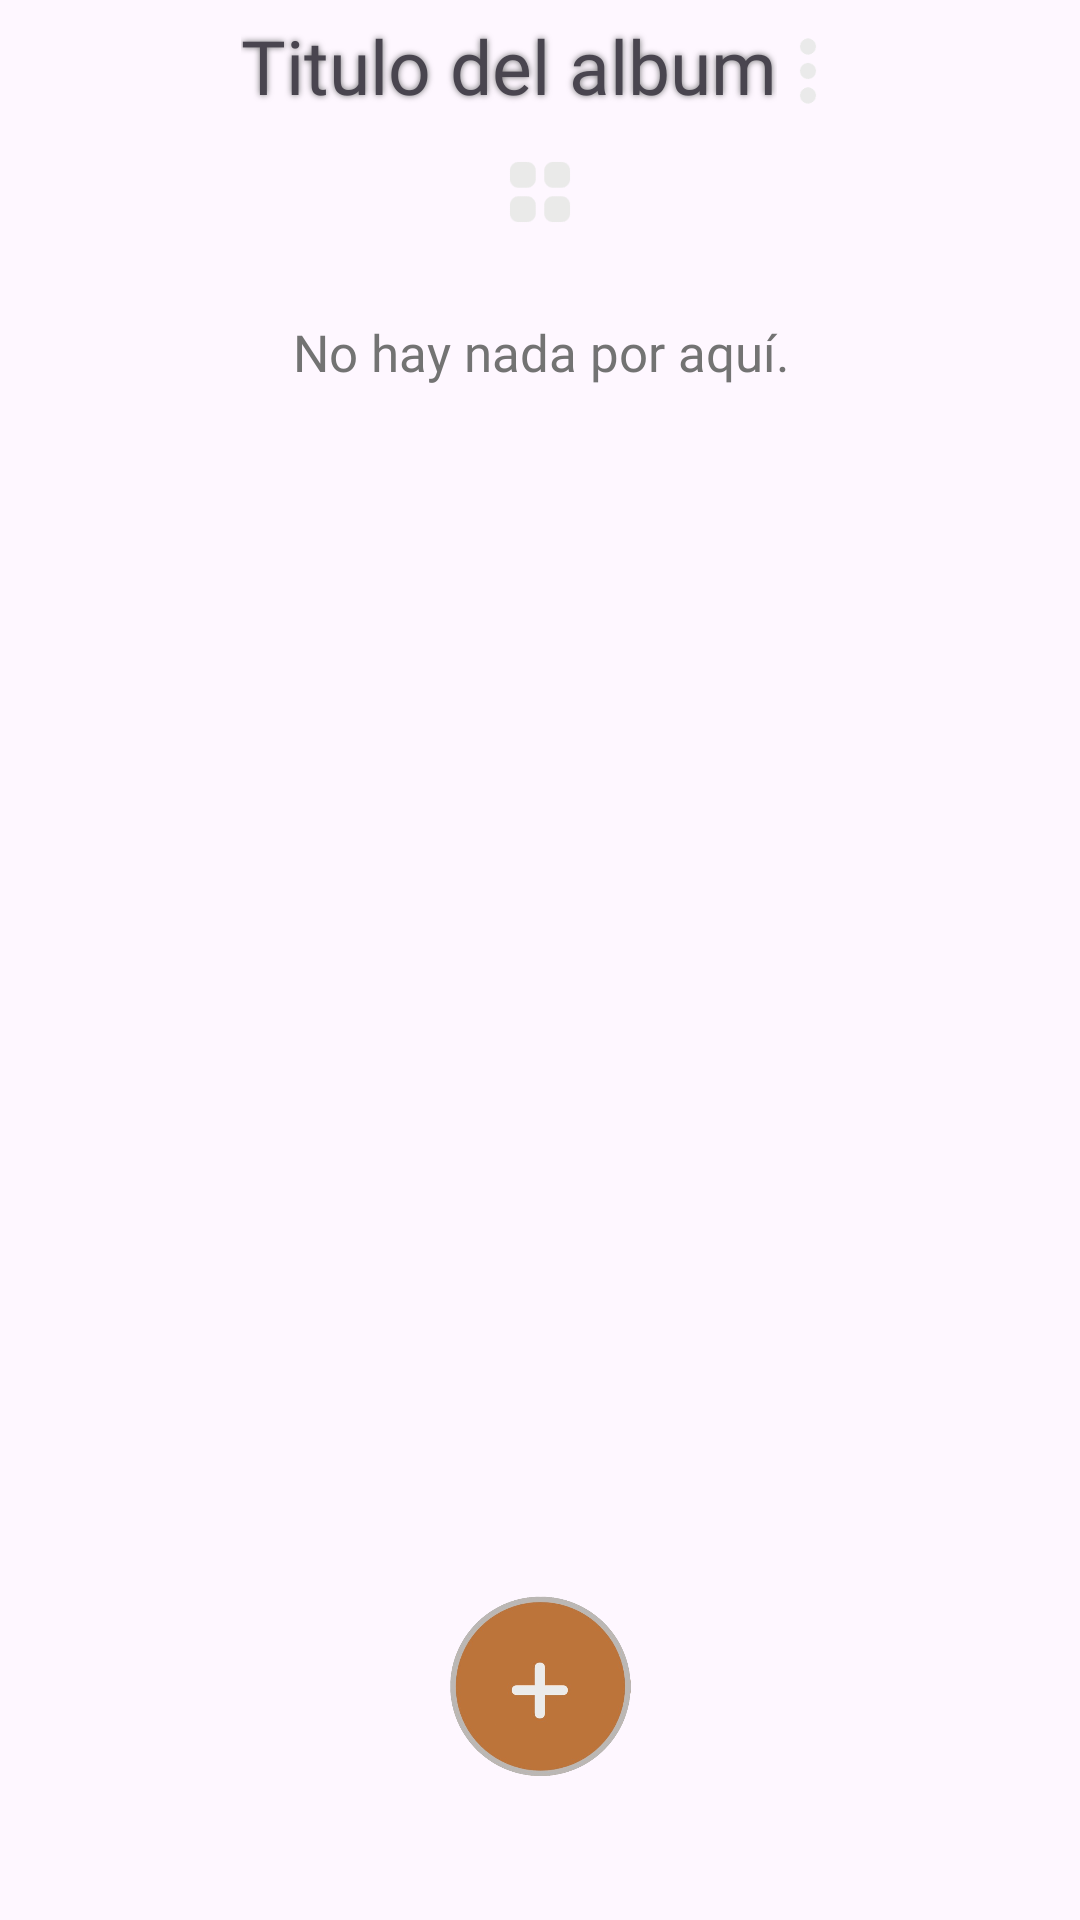

Produce the Android XML layout that renders to this screen, including the resource entries it uses.
<!-- AndroidManifest.xml: application theme Theme.AndroidHiFam -->
<!-- res/layout/fragment_publicaciones_lista.xml -->
<?xml version="1.0" encoding="utf-8"?>
<layout xmlns:android="http://schemas.android.com/apk/res/android"
    xmlns:tools="http://schemas.android.com/tools"
    xmlns:app="http://schemas.android.com/apk/res-auto"
    tools:context=".PublicacionesListaFragment">

    <LinearLayout
        android:id="@+id/LinLayPrincipal"
        android:layout_width="match_parent"
        android:layout_height="match_parent"
        android:orientation="vertical">

        <LinearLayout
            android:layout_width="match_parent"
            android:layout_height="0dp"
            android:layout_marginStart="30dp"
            android:layout_marginEnd="30dp"
            android:layout_marginTop="5dp"
            android:orientation="horizontal"
            android:gravity="center"
            android:layout_weight="1">
            <TextView
                android:id="@+id/tituloAlbum"
                android:layout_width="wrap_content"
                android:layout_height="match_parent"
                android:fontFamily="@font/nunito_bold"
                android:shadowColor="@color/mediumGrey"
                android:shadowRadius="5"
                android:layout_gravity="center"
                android:text="@string/tituloAlbum"
                android:textSize="25sp"/>
            <ImageView
                android:id="@+id/botonOpciones"
                android:layout_width="wrap_content"
                android:layout_height="wrap_content"
                android:layout_marginTop="5dp"
                android:layout_marginBottom="5dp"
                android:adjustViewBounds="true"
                app:layout_constraintDimensionRatio="W,1:1"
                android:src="@drawable/dotsverticalwhite"/>

        </LinearLayout>

        <LinearLayout
            android:layout_width="match_parent"
            android:layout_height="0dp"
            android:orientation="horizontal"
            android:gravity="center"
            android:layout_weight="0.9">
            <ImageView
                android:id="@+id/botonVistaGrid"
                android:layout_width="wrap_content"
                android:layout_height="wrap_content"
                android:layout_marginTop="5dp"
                android:adjustViewBounds="true"
                android:src="@drawable/viewgrid"/>

        </LinearLayout>

        <androidx.constraintlayout.widget.ConstraintLayout
            android:layout_width="match_parent"
            android:layout_height="0dp"
            android:layout_weight="15">
            <TextView
                android:id="@+id/textoAlternativo"
                android:layout_width="match_parent"
                android:layout_height="0dp"
                android:layout_marginStart="30dp"
                android:layout_marginTop="30dp"
                android:layout_marginBottom="30dp"
                android:layout_marginEnd="30dp"
                android:textAlignment="center"
                android:fontFamily="@font/nunito_bold"
                android:textSize="17sp"
                android:text="@string/textoAlternativo"
                android:visibility="visible"
                android:textColor="@color/mediumGrey"
                app:layout_constraintTop_toTopOf="parent"
                app:layout_constraintBottom_toTopOf="@id/botonNuevaPublicacion"/>
            <GridView
                android:id="@+id/gridView"
                android:layout_width="match_parent"
                android:layout_height="0dp"
                android:layout_marginStart="30dp"
                android:layout_marginEnd="30dp"
                android:numColumns="1"
                android:verticalSpacing="9dp"
                app:layout_constraintBottom_toTopOf="@id/botonNuevaPublicacion"
                app:layout_constraintDimensionRatio="H,12:16"
                app:layout_constraintTop_toTopOf="parent"/>

            <ImageButton
                android:id="@+id/botonNuevaPublicacion"
                android:layout_width="wrap_content"
                android:layout_height="60dp"
                android:layout_weight="4"
                android:background="@null"
                android:scaleType="fitCenter"
                android:src="@drawable/botonnuevo"
                android:layout_marginBottom="20dp"
                app:layout_constraintBottom_toBottomOf="parent"
                app:layout_constraintStart_toStartOf="parent"
                app:layout_constraintTop_toBottomOf="@id/gridView" />

        </androidx.constraintlayout.widget.ConstraintLayout>
    </LinearLayout>

</layout>
<!-- resources referenced by this layout -->
<resources>
  <color name="mediumGrey">#737373</color>
  <string name="textoAlternativo">No hay nada por aquí.</string>
  <string name="tituloAlbum">Titulo del album</string>
  <style name="Theme.AndroidHiFam" parent="Base.Theme.AndroidHiFam" />
  <color name="orange">#bd743a</color>
  <style name="CustomBottomSheetDialog" parent="@style/ThemeOverlay.MaterialComponents.BottomSheetDialog">
          <item name="bottomSheetStyle">@style/CustomBottomSheet</item>
          <item name="android:clipToPadding">false</item>
          <item name="android:clipChildren">false</item>
          <item name="android:padding">7dp</item>
          <item name="android:layout_marginBottom">10dp</item>
      </style>
  <style name="popupMenu" parent="@style/Widget.Material3.PopupMenu">
          <item name="android:popupBackground">@drawable/base_marco_publicacion</item>
  
      </style>
  <style name="contextMenu" parent="@style/Widget.Material3.PopupMenu.ContextMenu">
          <item name="android:popupBackground">@drawable/base_marco_publicacion</item>
  
      </style>
  <style name="customMenuFont" parent="TextAppearance.Material3.BodyLarge">
          <item name="fontFamily">@font/nunito_bold</item>
          <item name="android:textColor">@color/darkGrey</item>
          <item name="android:textSize">15sp</item>
      </style>
  <style name="AlertDialogTheme" parent="Theme.Material3.Light.Dialog">
          <item name="android:windowBackground">@drawable/base_modal</item>
      </style>
  <style name="CustomBottomSheet" parent="Widget.MaterialComponents.BottomSheet.Modal">
          <item name="shapeAppearanceOverlay">@style/CustomShapeAppearanceBottomSheetDialog</item>
          <item name="backgroundTint">@color/eggWhite</item>
      </style>
  <!-- drawable base_marco_publicacion (drawable) -->
  <?xml version="1.0" encoding="utf-8"?>
  <shape xmlns:android="http://schemas.android.com/apk/res/android">
      <solid
          android:color="@color/eggWhite"/>
      <corners
          android:topLeftRadius="10dp"
          android:topRightRadius="10dp"
          android:bottomLeftRadius="10dp"
          android:bottomRightRadius="10dp"/>
      <padding
          android:left="10dp"
          android:right="10dp"
          android:top="10dp"
          android:bottom="10dp"/>
  </shape>
  <color name="darkGrey">#464545</color>
  <!-- drawable base_modal (drawable) -->
  <?xml version="1.0" encoding="utf-8"?>
  <shape xmlns:android="http://schemas.android.com/apk/res/android">
      <solid
          android:color="@color/eggWhite"/>
      <corners
          android:topLeftRadius="20dp"
          android:topRightRadius="20dp"
          android:bottomLeftRadius="20dp"
          android:bottomRightRadius="20dp"/>
      <padding
          android:left="10dp"
          android:right="10dp"
          android:top="10dp"
          android:bottom="10dp"/>
  </shape>
  <style name="ShapeAppearance.App.SmallComponent" parent="ShapeAppearance.MaterialComponents.SmallComponent">
          <item name="cornerFamily">rounded</item>
      </style>
  <style name="ShapeAppearance.App.MediumComponent" parent="ShapeAppearance.MaterialComponents.MediumComponent">
          <item name="cornerSize">16dp</item>
      </style>
  <style name="CustomShapeAppearanceBottomSheetDialog" parent="">
          <item name="cornerFamily">rounded</item>
          <item name="cornerSizeTopRight">30dp</item>
          <item name="cornerSizeTopLeft">30dp</item>
          <item name="cornerSizeBottomRight">30dp</item>
          <item name="cornerSizeBottomLeft">30dp</item>
      </style>
  <color name="eggWhite">#eaeae9</color>
</resources>
